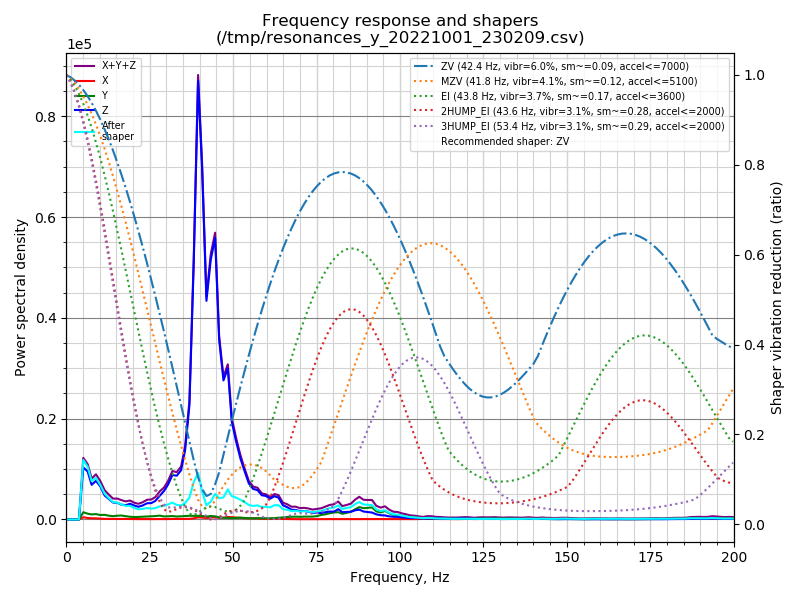

Data behind this chart, as committed beside it:
freq, psd_x, psd_y, psd_z, psd_xyz
0.0, 2.605e+02, 1.175e+03, 8.377e+03, 9.813e+03
1.3, 1.432e+03, 5.240e+03, 4.677e+04, 5.344e+04
2.5, 1.809e+03, 6.022e+03, 5.729e+04, 6.512e+04
3.8, 1.877e+03, 6.322e+03, 5.579e+04, 6.399e+04
5.1, 2.314e+03, 7.481e+03, 5.376e+04, 6.355e+04
6.4, 1.944e+03, 7.511e+03, 6.196e+04, 7.142e+04
7.6, 1.859e+03, 7.722e+03, 5.292e+04, 6.250e+04
8.9, 2.025e+03, 9.662e+03, 6.896e+04, 8.065e+04
10.2, 1.791e+03, 9.120e+03, 6.767e+04, 7.858e+04
11.5, 1.443e+03, 1.075e+04, 5.518e+04, 6.737e+04
12.7, 1.649e+03, 9.695e+03, 5.226e+04, 6.360e+04
14.0, 1.657e+03, 9.374e+03, 4.741e+04, 5.844e+04
15.3, 1.559e+03, 1.157e+04, 5.079e+04, 6.391e+04
16.5, 1.854e+03, 1.314e+04, 4.895e+04, 6.394e+04
17.8, 1.969e+03, 1.172e+04, 5.063e+04, 6.432e+04
19.1, 1.779e+03, 1.048e+04, 6.005e+04, 7.231e+04
20.4, 1.544e+03, 9.954e+03, 5.674e+04, 6.824e+04
21.6, 1.746e+03, 1.105e+04, 5.480e+04, 6.760e+04
22.9, 1.746e+03, 1.285e+04, 6.406e+04, 7.866e+04
24.2, 1.859e+03, 1.508e+04, 7.818e+04, 9.512e+04
25.5, 1.972e+03, 1.631e+04, 8.338e+04, 1.017e+05
26.7, 2.104e+03, 1.824e+04, 9.900e+04, 1.193e+05
28.0, 2.535e+03, 2.161e+04, 1.322e+05, 1.564e+05
29.3, 2.346e+03, 1.768e+04, 1.666e+05, 1.866e+05
30.5, 2.859e+03, 1.940e+04, 2.119e+05, 2.342e+05
31.8, 3.531e+03, 2.161e+04, 2.815e+05, 3.066e+05
33.1, 3.964e+03, 1.975e+04, 2.881e+05, 3.119e+05
34.4, 3.829e+03, 2.169e+04, 3.369e+05, 3.624e+05
35.6, 4.001e+03, 2.431e+04, 4.889e+05, 5.172e+05
36.9, 4.813e+03, 2.729e+04, 8.375e+05, 8.696e+05
38.2, 8.526e+03, 2.733e+04, 1.956e+06, 1.992e+06
39.5, 1.677e+04, 2.894e+04, 3.446e+06, 3.492e+06
40.7, 1.567e+04, 2.854e+04, 2.837e+06, 2.881e+06
42.0, 1.240e+04, 2.446e+04, 1.826e+06, 1.863e+06
43.3, 1.686e+04, 3.007e+04, 2.238e+06, 2.285e+06
44.6, 1.909e+04, 2.759e+04, 2.496e+06, 2.543e+06
45.8, 1.496e+04, 1.990e+04, 1.639e+06, 1.674e+06
47.1, 1.715e+04, 1.603e+04, 1.302e+06, 1.336e+06
48.4, 2.363e+04, 1.471e+04, 1.454e+06, 1.493e+06
49.6, 2.286e+04, 1.259e+04, 9.637e+05, 9.992e+05
50.9, 2.029e+04, 1.560e+04, 7.870e+05, 8.229e+05
52.2, 1.670e+04, 1.899e+04, 6.301e+05, 6.658e+05
53.5, 1.289e+04, 1.612e+04, 5.065e+05, 5.355e+05
54.7, 1.325e+04, 1.369e+04, 3.921e+05, 4.191e+05
56.0, 1.317e+04, 1.331e+04, 3.402e+05, 3.667e+05
57.3, 1.176e+04, 1.537e+04, 3.344e+05, 3.616e+05
58.6, 7.533e+03, 1.401e+04, 2.820e+05, 3.036e+05
59.8, 6.320e+03, 1.390e+04, 2.797e+05, 2.999e+05
61.1, 6.046e+03, 1.567e+04, 2.526e+05, 2.743e+05
62.4, 8.702e+03, 1.688e+04, 2.895e+05, 3.151e+05
63.6, 1.008e+04, 2.246e+04, 2.755e+05, 3.080e+05
64.9, 7.087e+03, 2.562e+04, 1.845e+05, 2.172e+05
66.2, 5.890e+03, 3.303e+04, 1.619e+05, 2.008e+05
67.5, 5.270e+03, 3.542e+04, 1.304e+05, 1.711e+05
68.7, 5.475e+03, 3.897e+04, 1.306e+05, 1.751e+05
70.0, 4.197e+03, 3.748e+04, 1.167e+05, 1.584e+05
71.3, 3.621e+03, 4.043e+04, 1.209e+05, 1.650e+05
72.6, 4.176e+03, 4.144e+04, 1.127e+05, 1.583e+05
73.8, 4.751e+03, 4.230e+04, 9.838e+04, 1.454e+05
75.1, 5.228e+03, 5.061e+04, 1.028e+05, 1.586e+05
... 98 more rows
